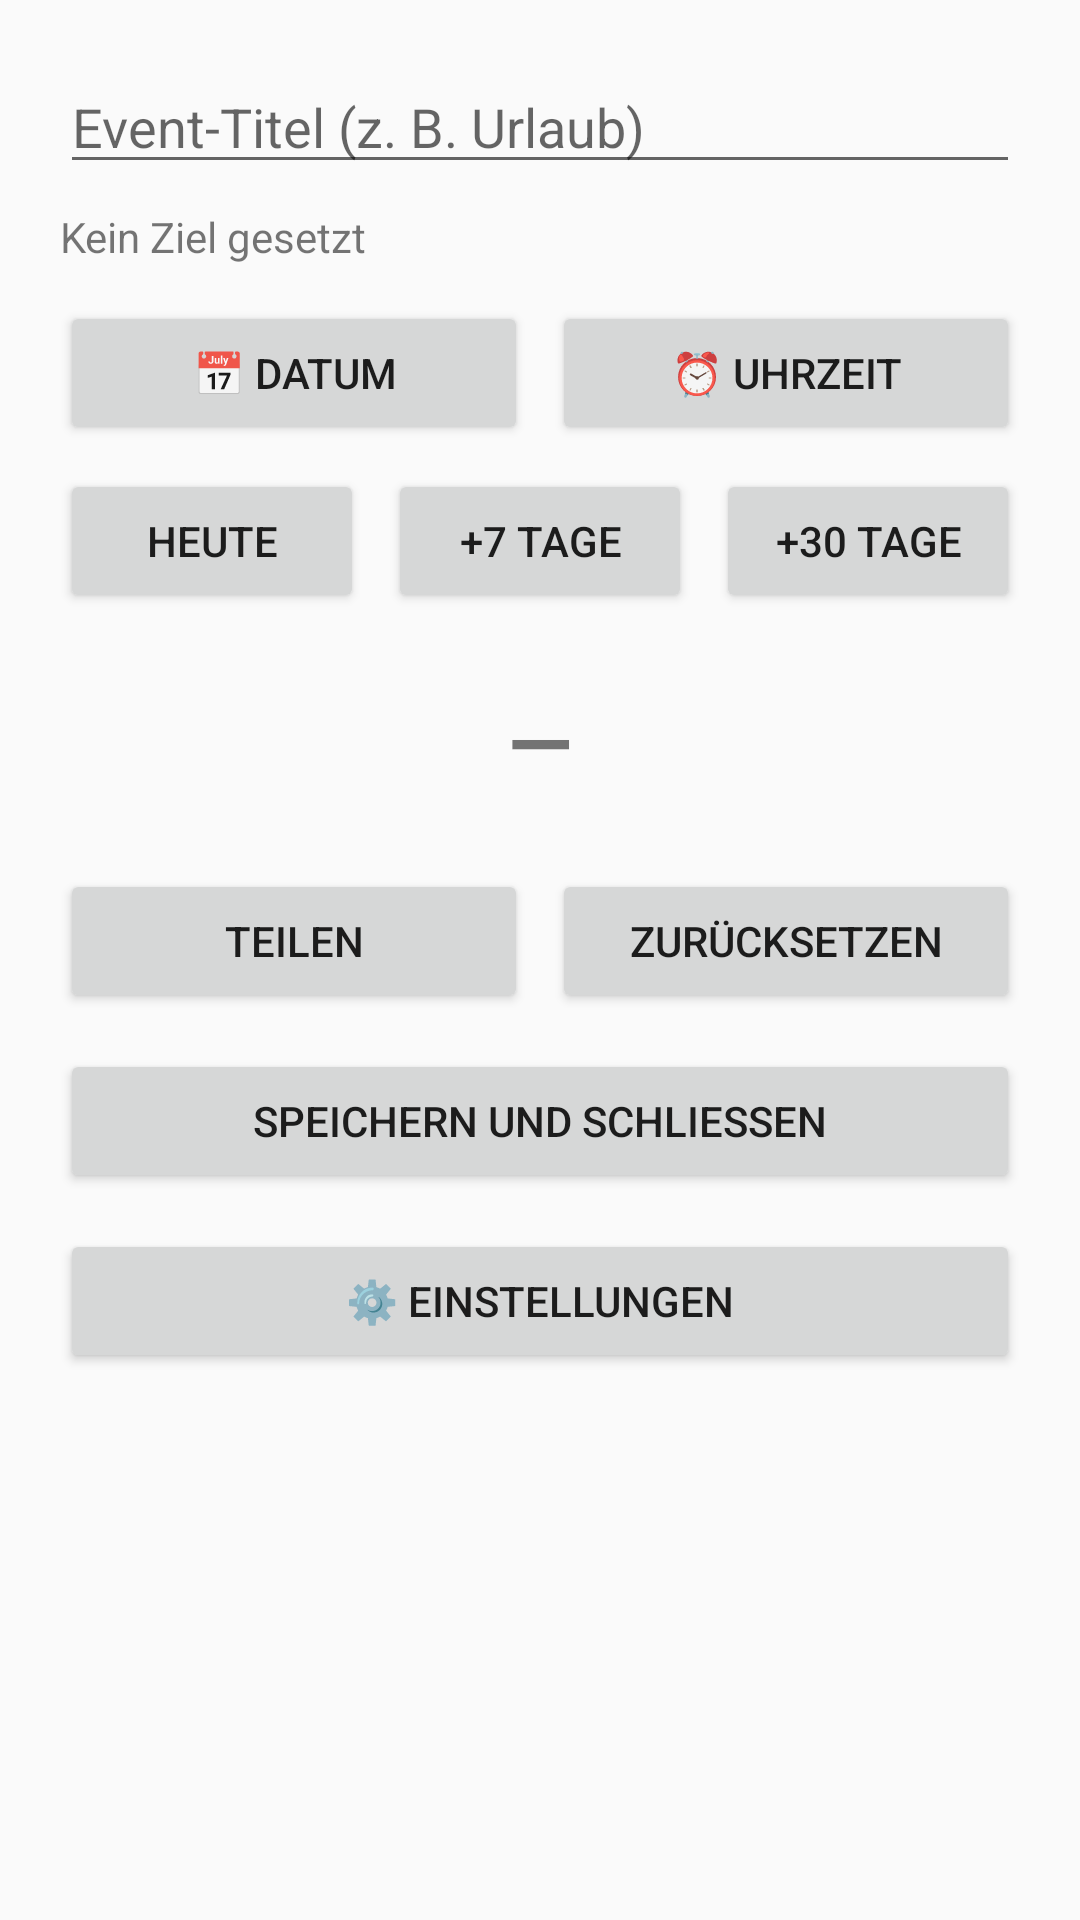

The Android layout XML behind this screen, and the referenced resources:
<!-- AndroidManifest.xml: activity theme Theme.PersonalCountdown -->
<!-- res/layout/activity_main.xml -->
<?xml version="1.0" encoding="utf-8"?>
<androidx.constraintlayout.widget.ConstraintLayout
    xmlns:android="http://schemas.android.com/apk/res/android"
    xmlns:app="http://schemas.android.com/apk/res-auto"
    android:id="@+id/root"
    android:layout_width="match_parent"
    android:layout_height="match_parent"
    android:padding="20dp">

    <EditText
        android:id="@+id/titleInput"
        android:layout_width="0dp"
        android:layout_height="wrap_content"
        android:hint="Event-Titel (z. B. Urlaub)"
        android:imeOptions="actionDone"
        android:singleLine="true"
        app:layout_constraintTop_toTopOf="parent"
        app:layout_constraintStart_toStartOf="parent"
        app:layout_constraintEnd_toEndOf="parent" />

    <TextView
        android:id="@+id/selectedDateText"
        android:layout_width="0dp"
        android:layout_height="wrap_content"
        android:text="Kein Ziel gesetzt"
        android:textSize="14sp"
        android:paddingTop="8dp"
        app:layout_constraintTop_toBottomOf="@id/titleInput"
        app:layout_constraintStart_toStartOf="@id/titleInput"
        app:layout_constraintEnd_toEndOf="@id/titleInput" />

    <LinearLayout
        android:id="@+id/pickersRow"
        android:layout_width="0dp"
        android:layout_height="wrap_content"
        android:orientation="horizontal"
        android:gravity="center"
        android:paddingTop="12dp"
        app:layout_constraintTop_toBottomOf="@id/selectedDateText"
        app:layout_constraintStart_toStartOf="@id/titleInput"
        app:layout_constraintEnd_toEndOf="@id/titleInput">

        <Button
            android:id="@+id/pickDateButton"
            android:layout_width="0dp"
            android:layout_height="wrap_content"
            android:layout_weight="1"
            android:text="📅 Datum" />

        <Space
            android:layout_width="8dp"
            android:layout_height="wrap_content" />

        <Button
            android:id="@+id/pickTimeButton"
            android:layout_width="0dp"
            android:layout_height="wrap_content"
            android:layout_weight="1"
            android:text="⏰ Uhrzeit" />
    </LinearLayout>

    <LinearLayout
        android:id="@+id/presetsRow"
        android:layout_width="0dp"
        android:layout_height="wrap_content"
        android:orientation="horizontal"
        android:gravity="center"
        android:paddingTop="8dp"
        app:layout_constraintTop_toBottomOf="@id/pickersRow"
        app:layout_constraintStart_toStartOf="@id/pickersRow"
        app:layout_constraintEnd_toEndOf="@id/pickersRow">

        <Button
            android:id="@+id/presetToday"
            android:layout_width="0dp"
            android:layout_height="wrap_content"
            android:layout_weight="1"
            android:text="Heute" />

        <Space android:layout_width="8dp" android:layout_height="wrap_content" />

        <Button
            android:id="@+id/preset7"
            android:layout_width="0dp"
            android:layout_height="wrap_content"
            android:layout_weight="1"
            android:text="+7 Tage" />

        <Space android:layout_width="8dp" android:layout_height="wrap_content" />

        <Button
            android:id="@+id/preset30"
            android:layout_width="0dp"
            android:layout_height="wrap_content"
            android:layout_weight="1"
            android:text="+30 Tage" />
    </LinearLayout>

    <TextView
        android:id="@+id/countdownText"
        android:layout_width="0dp"
        android:layout_height="wrap_content"
        android:text="—"
        android:textSize="28sp"
        android:textStyle="bold"
        android:gravity="center"
        android:paddingTop="24dp"
        app:layout_constraintTop_toBottomOf="@id/presetsRow"
        app:layout_constraintStart_toStartOf="@id/presetsRow"
        app:layout_constraintEnd_toEndOf="@id/presetsRow" />

    <Button
        android:id="@+id/openSettingsButton"
        android:layout_width="0dp"
        android:layout_height="wrap_content"
        android:text="⚙️ Einstellungen"
        app:layout_constraintTop_toBottomOf="@id/saveCloseButton"
        app:layout_constraintStart_toStartOf="parent"
        app:layout_constraintEnd_toEndOf="parent"
        android:layout_marginTop="12dp" />

    <LinearLayout
        android:id="@+id/actionsRow"
        android:layout_width="0dp"
        android:layout_height="wrap_content"
        android:orientation="horizontal"
        android:gravity="center"
        android:paddingTop="24dp"
        app:layout_constraintTop_toBottomOf="@id/countdownText"
        app:layout_constraintStart_toStartOf="@id/countdownText"
        app:layout_constraintEnd_toEndOf="@id/countdownText">

        <Button
            android:id="@+id/shareButton"
            android:layout_width="0dp"
            android:layout_height="wrap_content"
            android:layout_weight="1"
            android:text="Teilen" />

        <Space android:layout_width="8dp" android:layout_height="wrap_content" />

        <Button
            android:id="@+id/resetButton"
            android:layout_width="0dp"
            android:layout_height="wrap_content"
            android:layout_weight="1"
            android:text="Zurücksetzen" />

    </LinearLayout>

    <Button
        android:id="@+id/saveCloseButton"
        android:layout_width="0dp"
        android:layout_height="wrap_content"
        android:text="Speichern und schließen"
        app:layout_constraintTop_toBottomOf="@id/actionsRow"
        app:layout_constraintStart_toStartOf="@id/actionsRow"
        app:layout_constraintEnd_toEndOf="@id/actionsRow"
        android:layout_marginTop="12dp"/>

</androidx.constraintlayout.widget.ConstraintLayout>
<!-- resources referenced by this layout -->
<resources>
  <style name="Theme.PersonalCountdown" parent="Theme.AppCompat.DayNight.NoActionBar" />
</resources>
